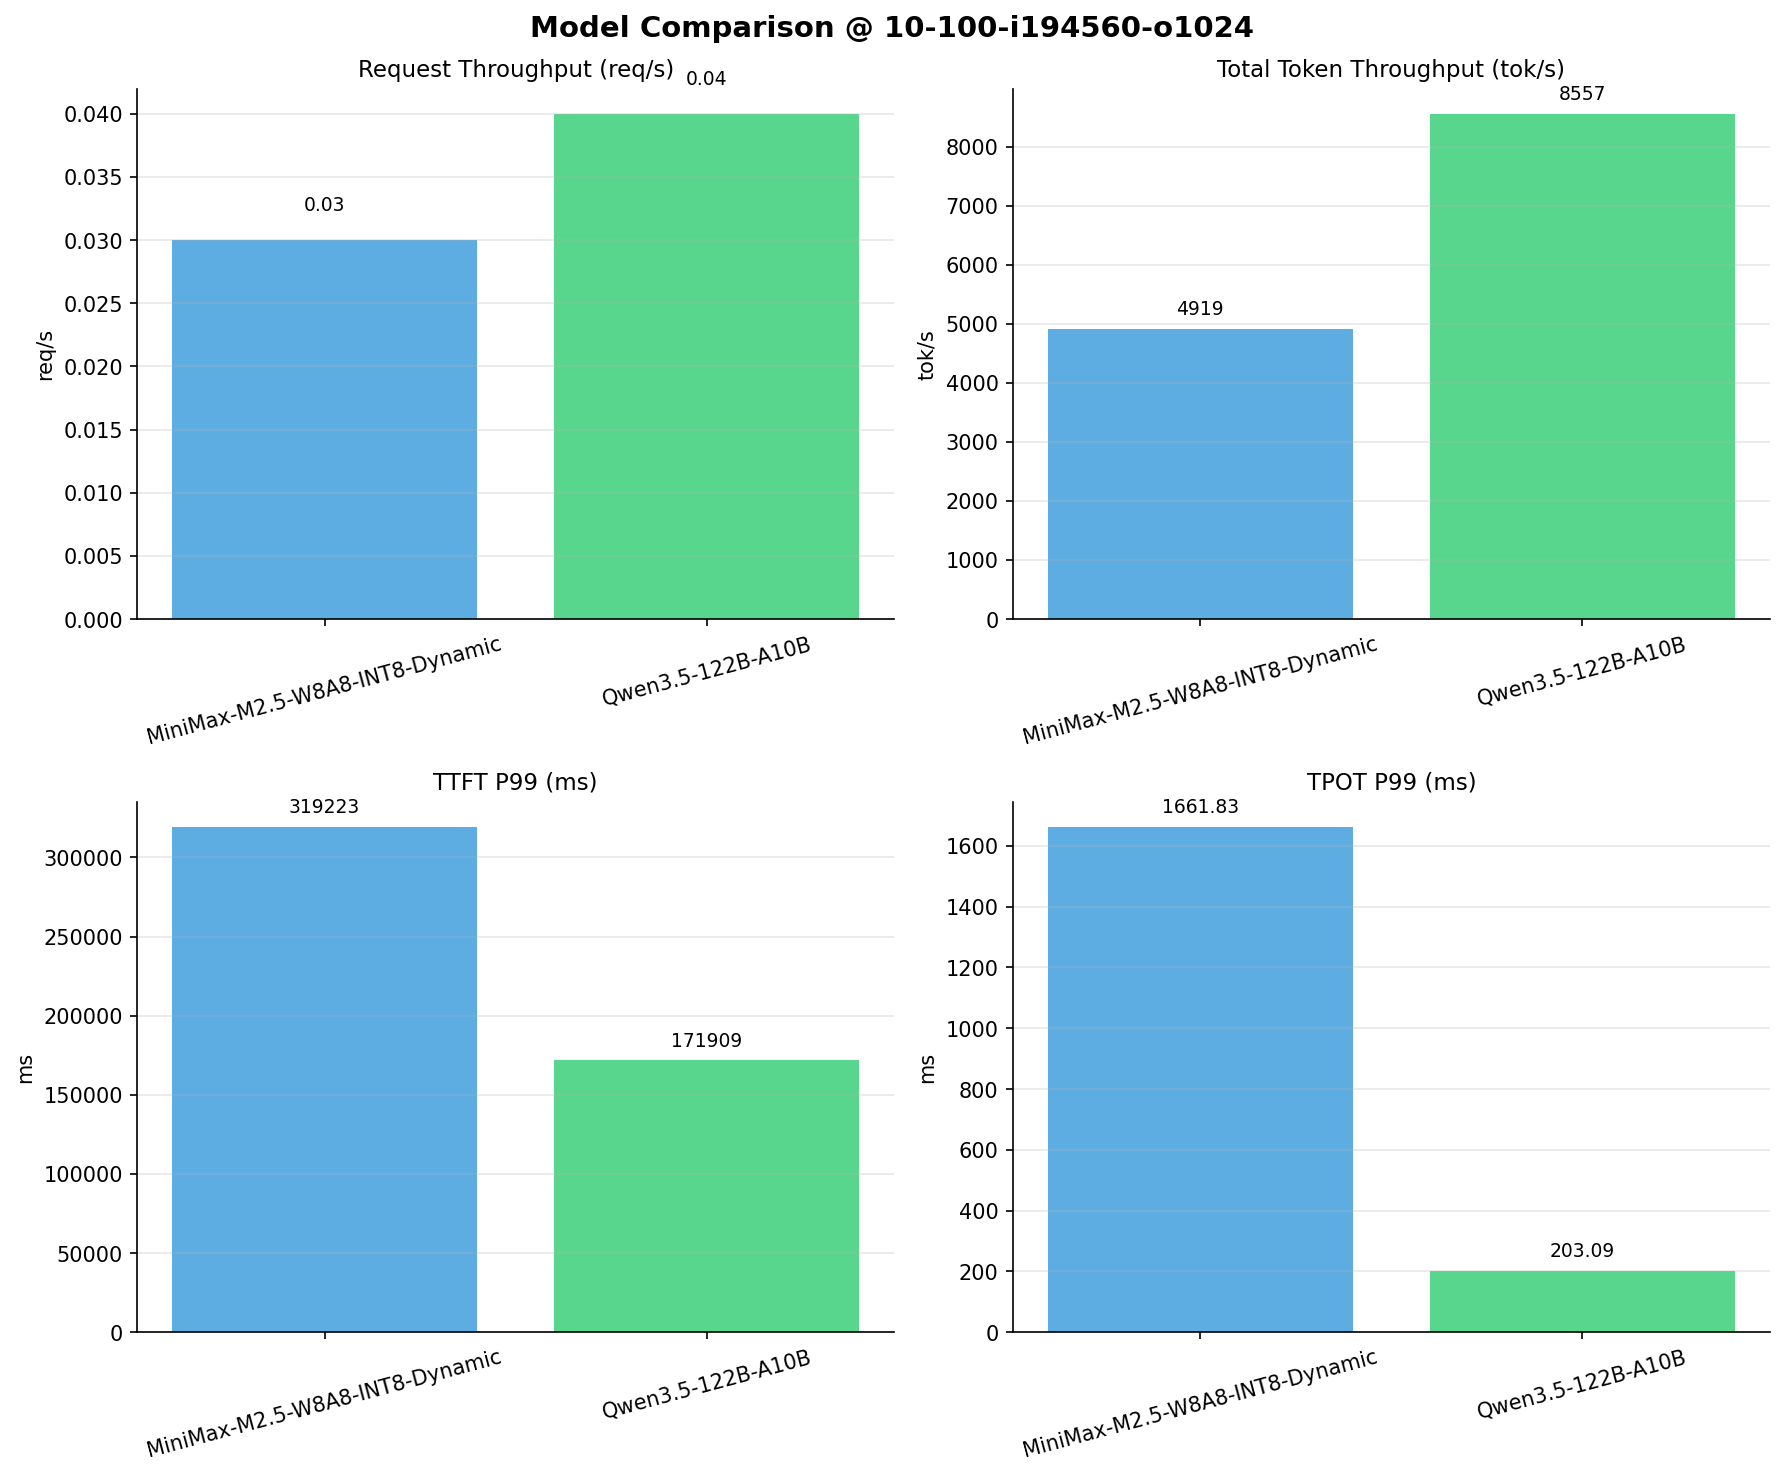

Source data for this figure (header and first rows):
Metric, MiniMax-M2.5-W8A8-INT8-Dynamic, Qwen3.5-122B-A10B
[[Serving Benchmark Result]], , 
Successful requests, 100, 100
Failed requests, , 0
Benchmark duration (s), 3959, 2286
Total input tokens, 19456000, 19456000
Total generated tokens, 16821, 102400
Request throughput (req/s), 0.03, 0.04
Output token throughput (tok/s), 4.25, 44.80
Peak output token throughput (tok/s), 127, 230
Peak concurrent requests, 12.00, 11.00
Total token throughput (tok/s), 4919, 8557
[[Time to First Token]], , 
Mean TTFT (ms), 146180, 41664
Median TTFT (ms), 148168, 36083
P95 TTFT (ms), 230343, 96513
P99 TTFT (ms), 319223, 171909
[[Time per Output Token]], , 
Mean TPOT (ms), 1563, 182.3
Median TPOT (ms), 1627, 187.4
P95 TPOT (ms), 1659, 203
P99 TPOT (ms), 1662, 203.1
[[Inter-token Latency]], , 
Mean ITL (ms), 1473, 182.1
Median ITL (ms), 1497, 44.73
P95 ITL (ms), 2629, 918.1
P99 ITL (ms), 2738, 1039
